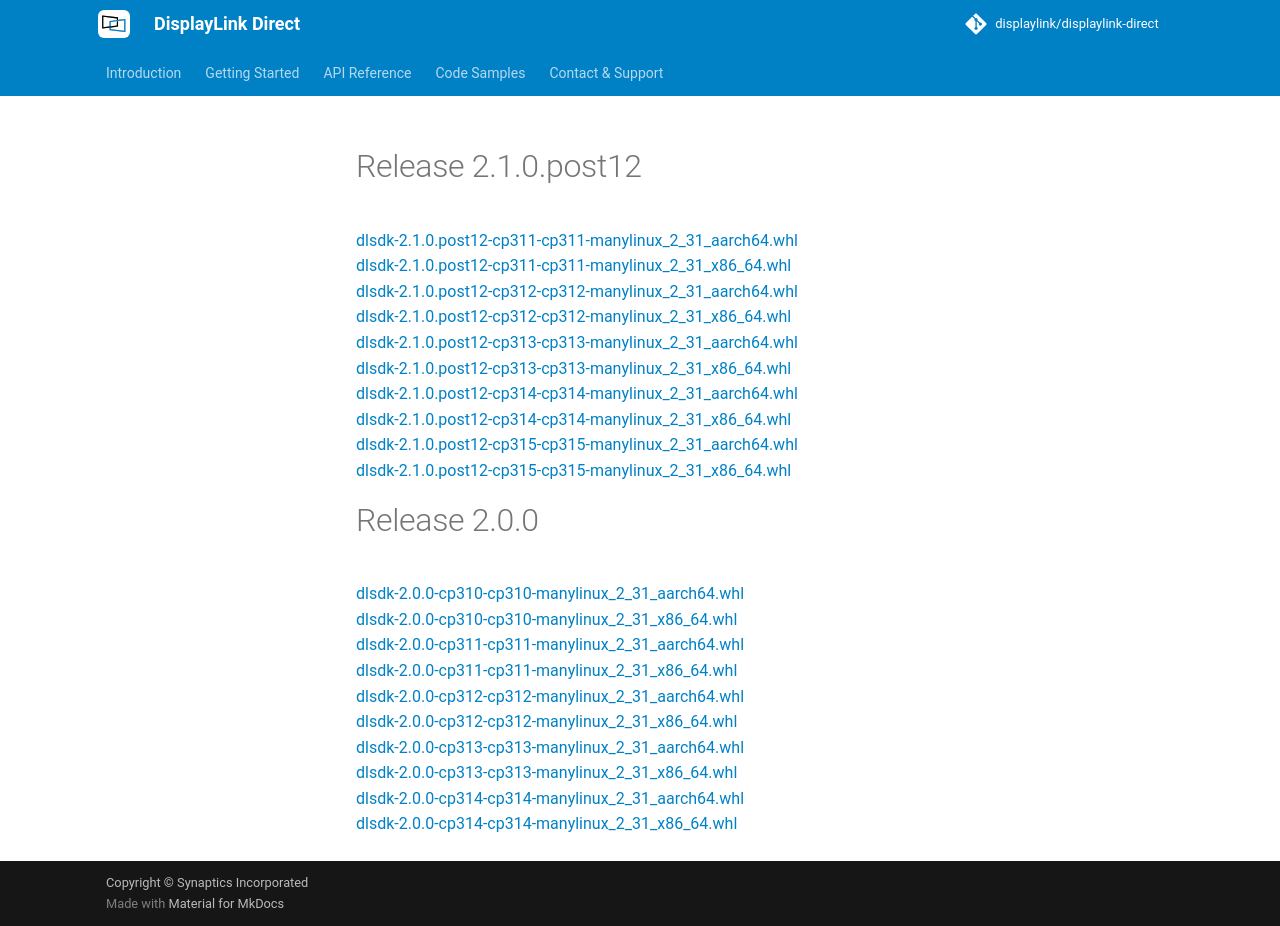

repository: DisplayLink/displaylink-direct · page: pip-index/index.html · generator: mkdocs

# Release 2.1.0.post12

<a href="https://github.com/DisplayLink/displaylink-direct/releases/download/v2.1.0/dlsdk-2.1.0.post12+gaf68714964.build9-cp311-cp311-manylinux_2_31_aarch64.whl">dlsdk-2.1.0.post12-cp311-cp311-manylinux_2_31_aarch64.whl</a><br>
<a href="https://github.com/DisplayLink/displaylink-direct/releases/download/v2.1.0/dlsdk-2.1.0.post12+gaf68714964.build9-cp311-cp311-manylinux_2_31_x86_64.whl">dlsdk-2.1.0.post12-cp311-cp311-manylinux_2_31_x86_64.whl</a><br>
<a href="https://github.com/DisplayLink/displaylink-direct/releases/download/v2.1.0/dlsdk-2.1.0.post12+gaf68714964.build9-cp312-cp312-manylinux_2_31_aarch64.whl">dlsdk-2.1.0.post12-cp312-cp312-manylinux_2_31_aarch64.whl</a><br>
<a href="https://github.com/DisplayLink/displaylink-direct/releases/download/v2.1.0/dlsdk-2.1.0.post12+gaf68714964.build9-cp312-cp312-manylinux_2_31_x86_64.whl">dlsdk-2.1.0.post12-cp312-cp312-manylinux_2_31_x86_64.whl</a><br>
<a href="https://github.com/DisplayLink/displaylink-direct/releases/download/v2.1.0/dlsdk-2.1.0.post12+gaf68714964.build9-cp313-cp313-manylinux_2_31_aarch64.whl">dlsdk-2.1.0.post12-cp313-cp313-manylinux_2_31_aarch64.whl</a><br>
<a href="https://github.com/DisplayLink/displaylink-direct/releases/download/v2.1.0/dlsdk-2.1.0.post12+gaf68714964.build9-cp313-cp313-manylinux_2_31_x86_64.whl">dlsdk-2.1.0.post12-cp313-cp313-manylinux_2_31_x86_64.whl</a><br>
<a href="https://github.com/DisplayLink/displaylink-direct/releases/download/v2.1.0/dlsdk-2.1.0.post12+gaf68714964.build9-cp314-cp314-manylinux_2_31_aarch64.whl">dlsdk-2.1.0.post12-cp314-cp314-manylinux_2_31_aarch64.whl</a><br>
<a href="https://github.com/DisplayLink/displaylink-direct/releases/download/v2.1.0/dlsdk-2.1.0.post12+gaf68714964.build9-cp314-cp314-manylinux_2_31_x86_64.whl">dlsdk-2.1.0.post12-cp314-cp314-manylinux_2_31_x86_64.whl</a><br>
<a href="https://github.com/DisplayLink/displaylink-direct/releases/download/v2.1.0/dlsdk-2.1.0.post12+gaf68714964.build9-cp315-cp315-manylinux_2_31_aarch64.whl">dlsdk-2.1.0.post12-cp315-cp315-manylinux_2_31_aarch64.whl</a><br>
<a href="https://github.com/DisplayLink/displaylink-direct/releases/download/v2.1.0/dlsdk-2.1.0.post12+gaf68714964.build9-cp315-cp315-manylinux_2_31_x86_64.whl">dlsdk-2.1.0.post12-cp315-cp315-manylinux_2_31_x86_64.whl</a><br>

# Release 2.0.0

<a href="https://github.com/DisplayLink/displaylink-direct/releases/download/v2.0.0/dlsdk-2.0.0+g287e926058.build4-cp310-cp310-manylinux_2_31_aarch64.whl">dlsdk-2.0.0-cp310-cp310-manylinux_2_31_aarch64.whl</a><br>
<a href="https://github.com/DisplayLink/displaylink-direct/releases/download/v2.0.0/dlsdk-2.0.0+g287e926058.build4-cp310-cp310-manylinux_2_31_x86_64.whl">dlsdk-2.0.0-cp310-cp310-manylinux_2_31_x86_64.whl</a><br>
<a href="https://github.com/DisplayLink/displaylink-direct/releases/download/v2.0.0/dlsdk-2.0.0+g287e926058.build4-cp311-cp311-manylinux_2_31_aarch64.whl">dlsdk-2.0.0-cp311-cp311-manylinux_2_31_aarch64.whl</a><br>
<a href="https://github.com/DisplayLink/displaylink-direct/releases/download/v2.0.0/dlsdk-2.0.0+g287e926058.build4-cp311-cp311-manylinux_2_31_x86_64.whl">dlsdk-2.0.0-cp311-cp311-manylinux_2_31_x86_64.whl</a><br>
<a href="https://github.com/DisplayLink/displaylink-direct/releases/download/v2.0.0/dlsdk-2.0.0+g287e926058.build4-cp312-cp312-manylinux_2_31_aarch64.whl">dlsdk-2.0.0-cp312-cp312-manylinux_2_31_aarch64.whl</a><br>
<a href="https://github.com/DisplayLink/displaylink-direct/releases/download/v2.0.0/dlsdk-2.0.0+g287e926058.build4-cp312-cp312-manylinux_2_31_x86_64.whl">dlsdk-2.0.0-cp312-cp312-manylinux_2_31_x86_64.whl</a><br>
<a href="https://github.com/DisplayLink/displaylink-direct/releases/download/v2.0.0/dlsdk-2.0.0+g287e926058.build4-cp313-cp313-manylinux_2_31_aarch64.whl">dlsdk-2.0.0-cp313-cp313-manylinux_2_31_aarch64.whl</a><br>
<a href="https://github.com/DisplayLink/displaylink-direct/releases/download/v2.0.0/dlsdk-2.0.0+g287e926058.build4-cp313-cp313-manylinux_2_31_x86_64.whl">dlsdk-2.0.0-cp313-cp313-manylinux_2_31_x86_64.whl</a><br>
<a href="https://github.com/DisplayLink/displaylink-direct/releases/download/v2.0.0/dlsdk-2.0.0+g287e926058.build4-cp314-cp314-manylinux_2_31_aarch64.whl">dlsdk-2.0.0-cp314-cp314-manylinux_2_31_aarch64.whl</a><br>
<a href="https://github.com/DisplayLink/displaylink-direct/releases/download/v2.0.0/dlsdk-2.0.0+g287e926058.build4-cp314-cp314-manylinux_2_31_x86_64.whl">dlsdk-2.0.0-cp314-cp314-manylinux_2_31_x86_64.whl</a><br>
